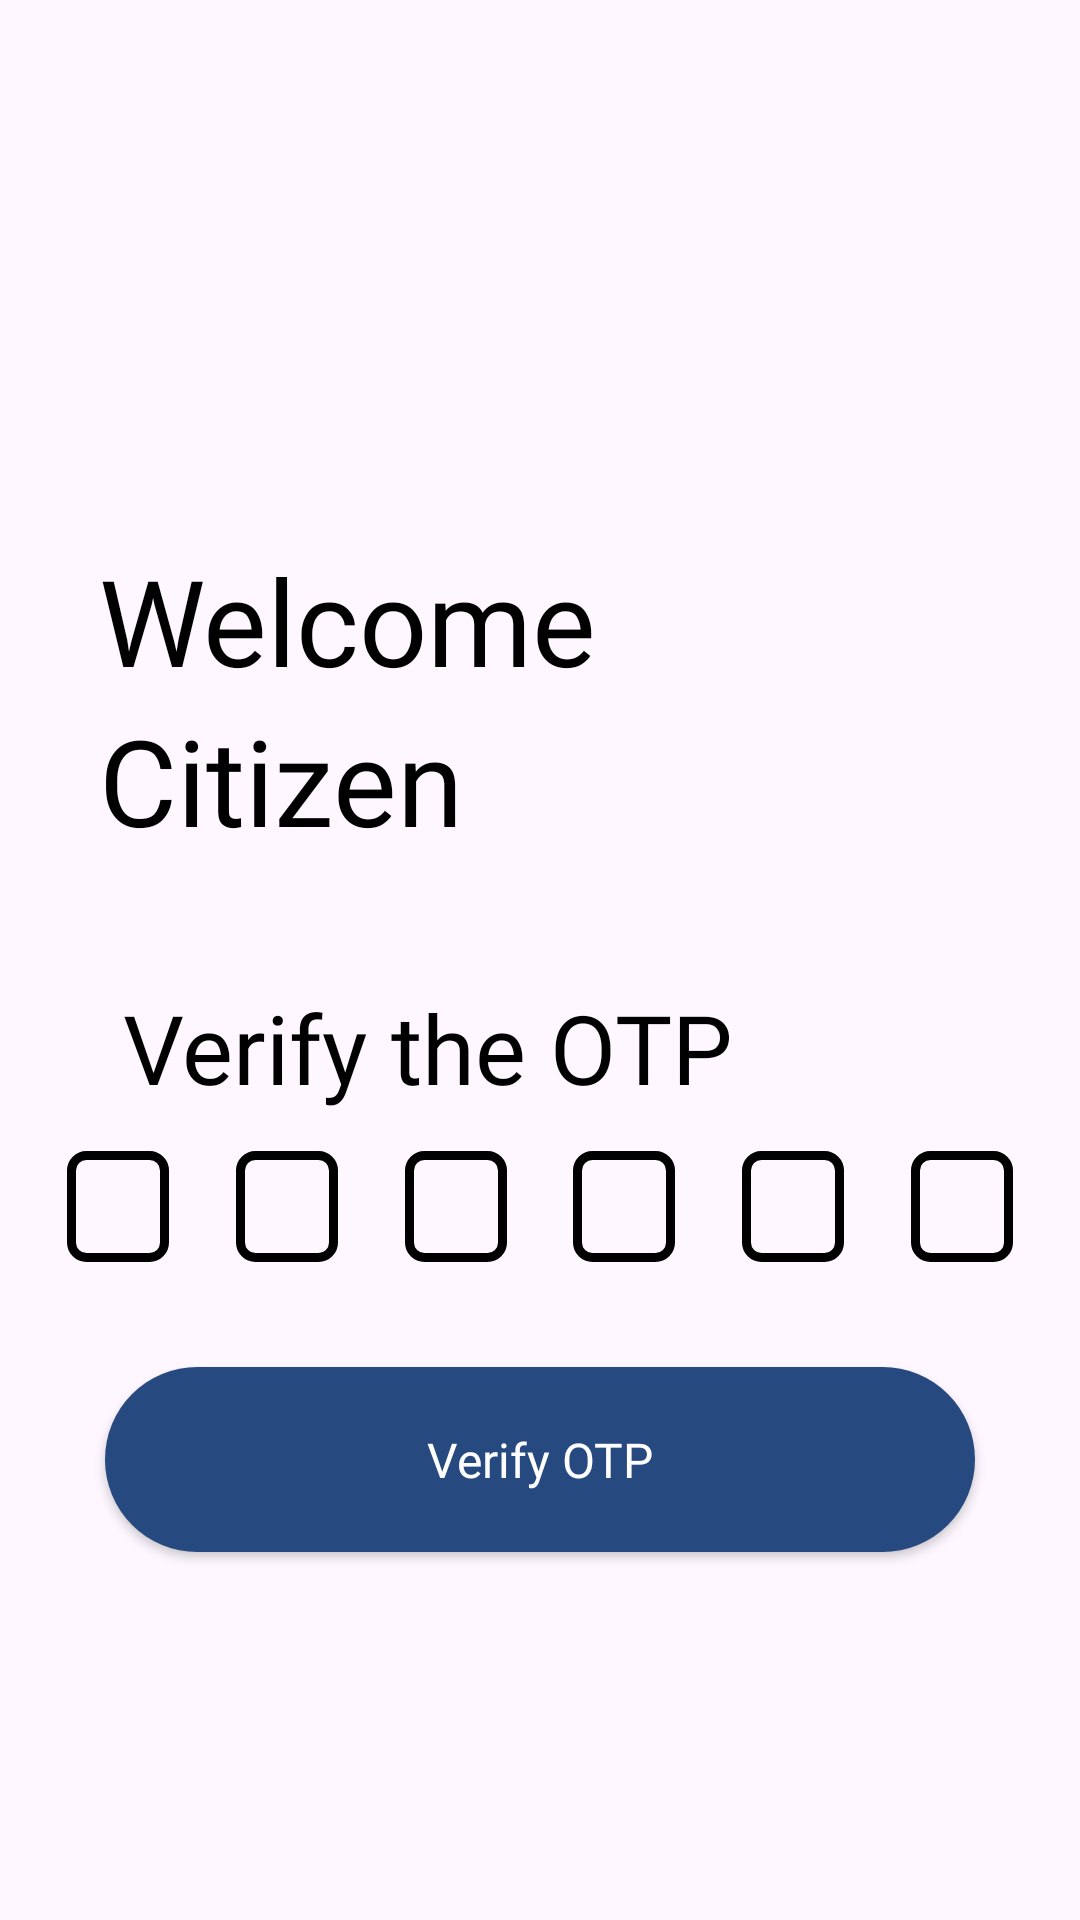

The Android layout XML behind this screen, and the referenced resources:
<!-- AndroidManifest.xml: application theme Theme.ShuddhaVayu -->
<!-- res/layout/activity_otpverification.xml -->
<?xml version="1.0" encoding="utf-8"?>
<androidx.constraintlayout.widget.ConstraintLayout xmlns:android="http://schemas.android.com/apk/res/android"
    xmlns:app="http://schemas.android.com/apk/res-auto"
    xmlns:tools="http://schemas.android.com/tools"
    android:layout_width="match_parent"
    android:layout_height="match_parent"
    tools:context=".OTPVerification"
    android:background="@drawable/background_2"
    >

    <TextView
        android:id="@+id/wel"
        android:layout_marginTop="180dp"
        android:layout_width="wrap_content"
        android:layout_height="wrap_content"
        android:layout_marginLeft="33dp"
        android:fontFamily="@font/inter_semibold"
        android:text="Welcome"
        android:textColor="@color/black"
        android:textSize="40dp"
        app:layout_constraintTop_toTopOf="parent"
        app:layout_constraintLeft_toLeftOf="parent"
        />

    <TextView
        android:id="@+id/cit"
        android:layout_width="wrap_content"
        android:layout_height="wrap_content"
        android:text="Citizen"
        android:textColor="@color/black"
        app:layout_constraintLeft_toLeftOf="parent"
        app:layout_constraintTop_toBottomOf="@id/wel"
        android:fontFamily="@font/inter_semibold"
        android:textSize="40dp"
        android:layout_marginLeft="33dp"
        />

    <TextView
        android:id="@+id/OTPHeading"
        android:layout_width="wrap_content"
        android:layout_height="wrap_content"
        android:layout_margin="41dp"
        android:layout_marginLeft="33dp"
        android:fontFamily="@font/inter_medium"
        android:text="Verify the OTP"
        android:textColor="@color/black"
        android:textSize="32dp"
        app:layout_constraintLeft_toLeftOf="parent"
        app:layout_constraintTop_toBottomOf="@id/cit"

        />

    <EditText
        android:id="@+id/otp1"
        android:layout_width="34dp"
        android:layout_height="37dp"
        android:background="@drawable/opttext"
        android:maxLength="1"
        android:textColor="@color/black"
        android:gravity="center"
        app:layout_constraintLeft_toLeftOf="parent"
        app:layout_constraintTop_toBottomOf="@+id/OTPHeading"
        app:layout_constraintRight_toLeftOf="@id/otp2"
        android:layout_marginTop="13dp"
        android:textSize="25dp"
        />

    <EditText
        android:id="@+id/otp2"
        android:layout_width="34dp"
        android:layout_height="37dp"
        android:background="@drawable/opttext"
        android:maxLength="1"
        android:textColor="@color/black"
        android:gravity="center"
        app:layout_constraintLeft_toRightOf="@id/otp1"
        app:layout_constraintTop_toBottomOf="@+id/OTPHeading"
        app:layout_constraintRight_toLeftOf="@id/otp3"
        android:layout_marginTop="13dp"
        android:textSize="25dp"
        />

    <EditText
        android:id="@+id/otp3"
        android:layout_width="34dp"
        android:layout_height="37dp"
        android:background="@drawable/opttext"
        android:maxLength="1"
        android:textColor="@color/black"
        android:gravity="center"
        app:layout_constraintLeft_toRightOf="@id/otp2"
        app:layout_constraintTop_toBottomOf="@+id/OTPHeading"
        app:layout_constraintRight_toLeftOf="@id/otp4"
        android:layout_marginTop="13dp"
        android:textSize="25dp"
        />


    <EditText
        android:id="@+id/otp4"
        android:layout_width="34dp"
        android:layout_height="37dp"
        android:background="@drawable/opttext"
        android:maxLength="1"
        android:textColor="@color/black"
        android:gravity="center"
        app:layout_constraintLeft_toRightOf="@id/otp3"
        app:layout_constraintTop_toBottomOf="@+id/OTPHeading"
        app:layout_constraintRight_toLeftOf="@id/otp5"
        android:layout_marginTop="13dp"
        />

    <EditText
        android:id="@+id/otp5"
        android:layout_width="34dp"
        android:layout_height="37dp"
        android:background="@drawable/opttext"
        android:maxLength="1"
        android:textColor="@color/black"
        android:gravity="center"
        app:layout_constraintLeft_toRightOf="@id/otp4"
        app:layout_constraintTop_toBottomOf="@+id/OTPHeading"
        app:layout_constraintRight_toRightOf="@id/otp6"
        android:layout_marginTop="13dp"
        android:layout_marginRight="20dp"
        android:textSize="25dp"
        />

    <EditText
        android:id="@+id/otp6"
        android:layout_width="34dp"
        android:layout_height="37dp"
        android:background="@drawable/opttext"
        android:maxLength="1"
        android:textColor="@color/black"
        android:gravity="center"
        app:layout_constraintRight_toRightOf="parent"
        app:layout_constraintTop_toBottomOf="@+id/OTPHeading"
        app:layout_constraintLeft_toRightOf="@id/otp5"
        android:layout_marginTop="13dp"
        android:textSize="25dp"
        />

    <androidx.appcompat.widget.AppCompatButton
        android:layout_width="match_parent"
        android:layout_height="wrap_content"
        android:background="@drawable/solid_button"
        android:layout_margin="35dp"
        android:id="@id/otpButton"
        app:layout_constraintTop_toBottomOf="@id/otp3"
        android:text="Verify OTP"
        android:onClick="otpButton"
        android:textColor="@color/white"
        android:paddingTop="20dp"
        android:paddingBottom="20dp"
        android:textAllCaps="false"
        android:fontFamily="@font/inter_semibold"
        android:textSize="16dp"
        />


</androidx.constraintlayout.widget.ConstraintLayout>
<!-- resources referenced by this layout -->
<resources>
  <!-- drawable opttext (drawable) -->
  <?xml version="1.0" encoding="utf-8"?>
  <shape xmlns:android="http://schemas.android.com/apk/res/android"
      android:shape="rectangle"
      android:padding="10dp">
      <stroke android:color="#000"
          android:width="3dp"/>
      <corners
          android:bottomRightRadius="5dp"
          android:bottomLeftRadius="5dp"
          android:topLeftRadius="5dp"
          android:topRightRadius="5dp" />
  </shape>
  <!-- drawable solid_button (drawable) -->
  <?xml version = "1.0" encoding = "utf-8"?>
  <selector xmlns:android = "http://schemas.android.com/apk/res/android">
      <item android:state_pressed = "false">
          <shape android:shape = "rectangle">
              <corners android:radius="100dp"/>
              <solid android:color = "#26497F"/>
          </shape>
      </item>
      <item android:state_pressed = "true">
          <shape android:shape = "rectangle">
              <corners android:radius="100dp"/>
              <solid android:color = "#26497F"/>
          </shape>
      </item>
  </selector>
  <style name="Theme.ShuddhaVayu" parent="Base.Theme.ShuddhaVayu" />
  <style name="Base.Theme.ShuddhaVayu" parent="Theme.Material3.DayNight.NoActionBar">
          
          <item name="colorPrimary">#26497F</item>
  
      </style>
  <!-- not gathered from this repository: default colours our renderer supplied (Android Studio template values) -->
  <color name="black">#FF000000</color>
  <color name="white">#FFFFFFFF</color>
</resources>
